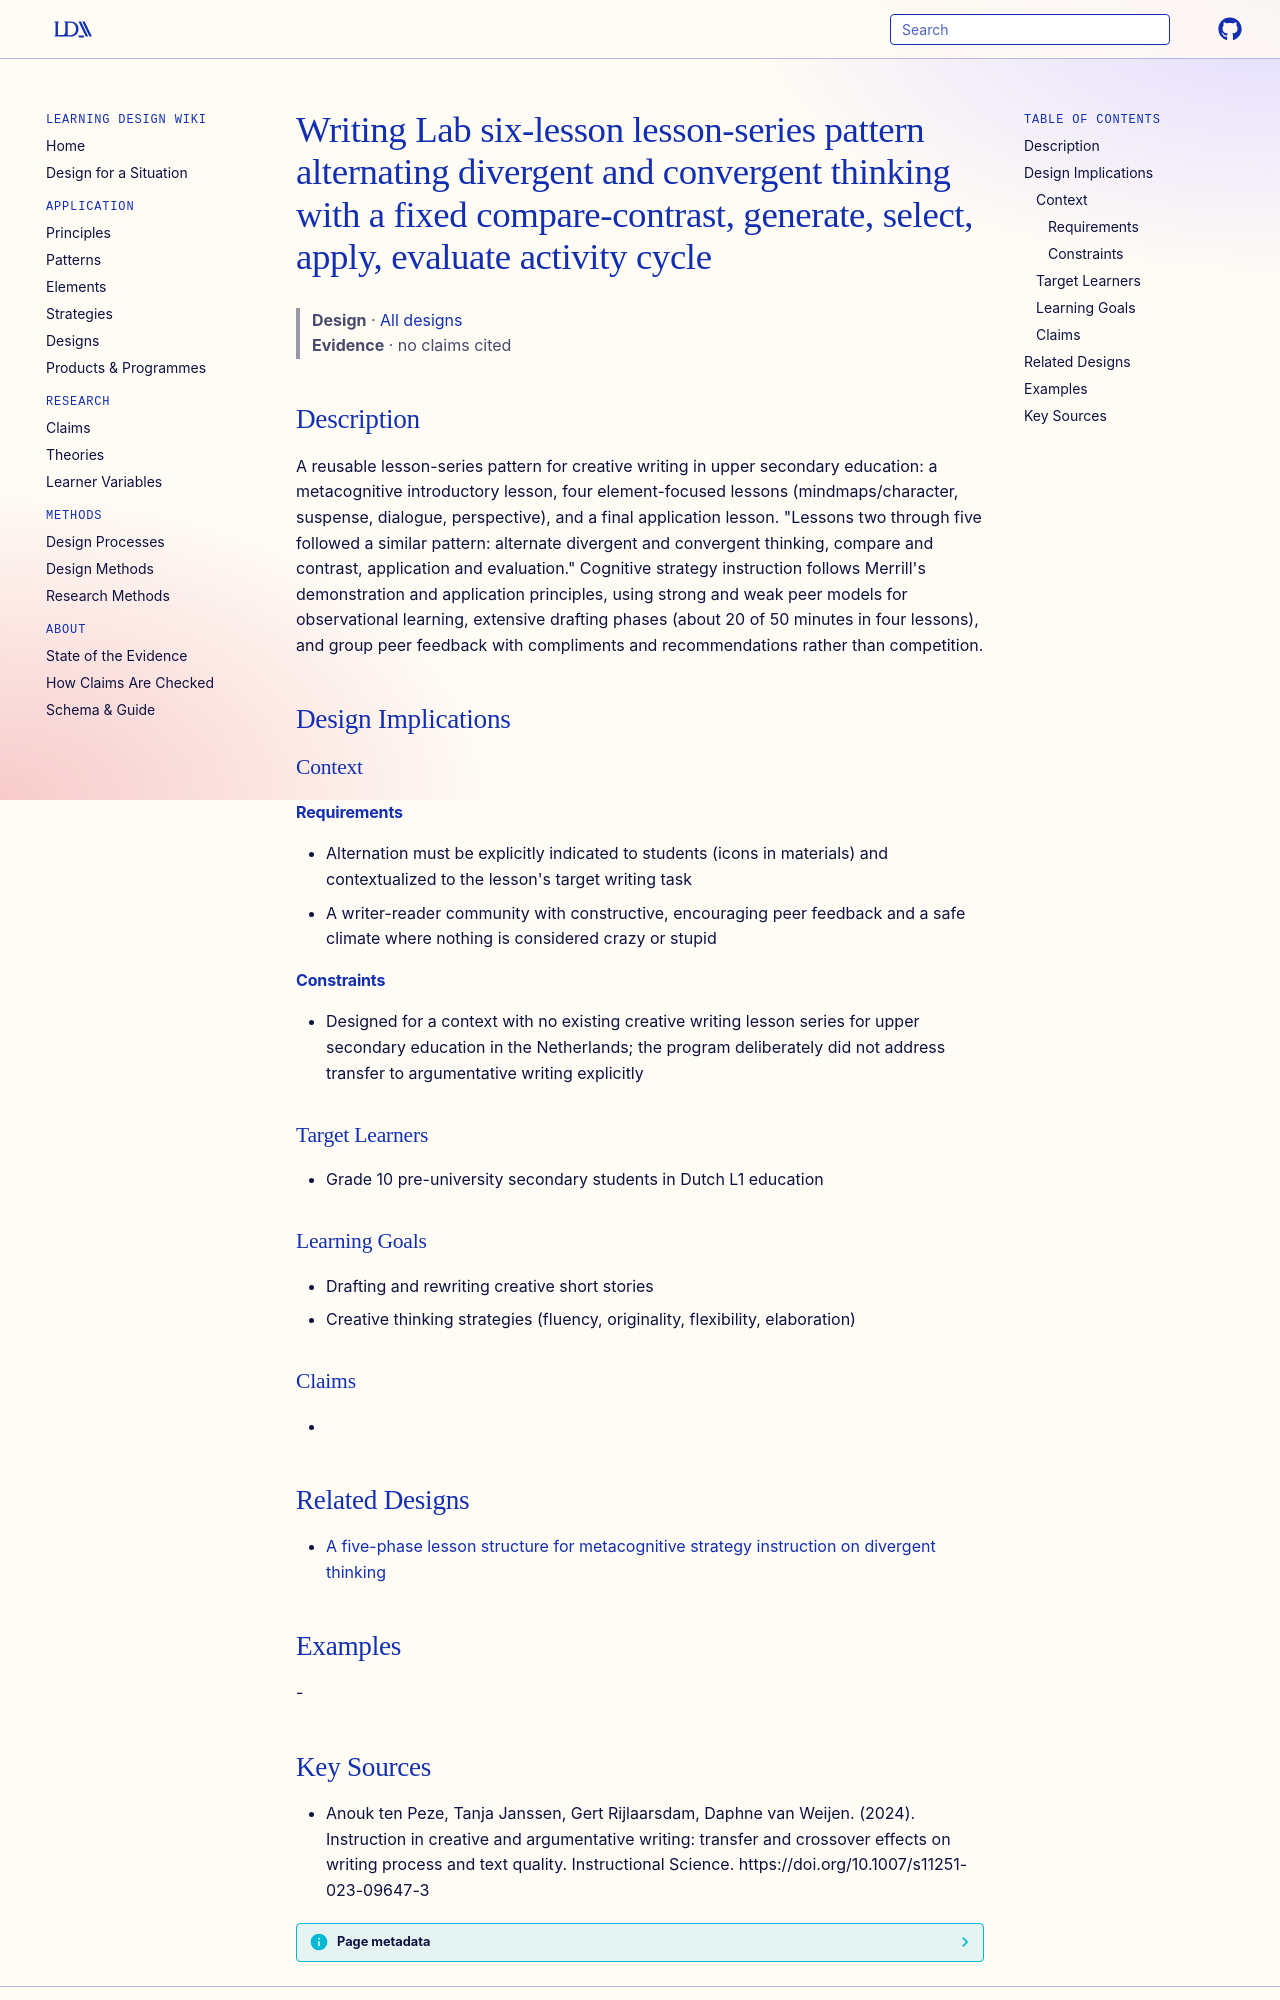

repository: Learning-Design-Alliance/learning-wiki · page: designs/writing-lab-alternating-divergent-convergent-lesson-pattern/index.html · generator: mkdocs

---
type: design
id: writing-lab-alternating-divergent-convergent-lesson-pattern
title: Writing Lab six-lesson lesson-series pattern alternating divergent and convergent thinking with a fixed compare-contrast, generate, select, apply, evaluate activity cycle
description: "A reusable lesson-series pattern for creative writing in upper secondary education: a metacognitive introductory lesson, four element-focused lessons (mindmaps/character, suspense, dialogue, perspective), and a final..."
status: review
generated:
  by: "process:settle-candidates"
  at: 2026-10-18
sources:
  - id: anouk-ten-peze-2024
    resource: "https://doi.org/10.1007/s11251-023-09647-3"
    title: "Anouk ten Peze, Tanja Janssen, Gert Rijlaarsdam, Daphne van Weijen. (2024). Instruction in creative and argumentative writing: transfer and crossover effects on writing process and text quality. Instructional Science. https://doi.org/10.1007/s11251-023-09647-3"
    author: Anouk ten Peze, Tanja Janssen, Gert Rijlaarsdam, Daphne van Weijen
---

# Writing Lab six-lesson lesson-series pattern alternating divergent and convergent thinking with a fixed compare-contrast, generate, select, apply, evaluate activity cycle

> **Design** · [All designs](index.md)
> **Evidence** · no claims cited

## Description
A reusable lesson-series pattern for creative writing in upper secondary education: a metacognitive introductory lesson, four element-focused lessons (mindmaps/character, suspense, dialogue, perspective), and a final application lesson. "Lessons two through five followed a similar pattern: alternate divergent and convergent thinking, compare and contrast, application and evaluation." Cognitive strategy instruction follows Merrill's demonstration and application principles, using strong and weak peer models for observational learning, extensive drafting phases (about 20 of 50 minutes in four lessons), and group peer feedback with compliments and recommendations rather than competition.

## Design Implications

### Context
#### Requirements
- Alternation must be explicitly indicated to students (icons in materials) and contextualized to the lesson's target writing task
- A writer-reader community with constructive, encouraging peer feedback and a safe climate where nothing is considered crazy or stupid
#### Constraints
- Designed for a context with no existing creative writing lesson series for upper secondary education in the Netherlands; the program deliberately did not address transfer to argumentative writing explicitly

### Target Learners
- Grade 10 pre-university secondary students in Dutch L1 education

### Learning Goals
- Drafting and rewriting creative short stories
- Creative thinking strategies (fluency, originality, flexibility, elaboration)

### Claims
- 

## Related Designs

- [A five-phase lesson structure for metacognitive strategy instruction on divergent thinking](five-phase-strategy-instruction-lesson-structure.md)

## Examples
-
